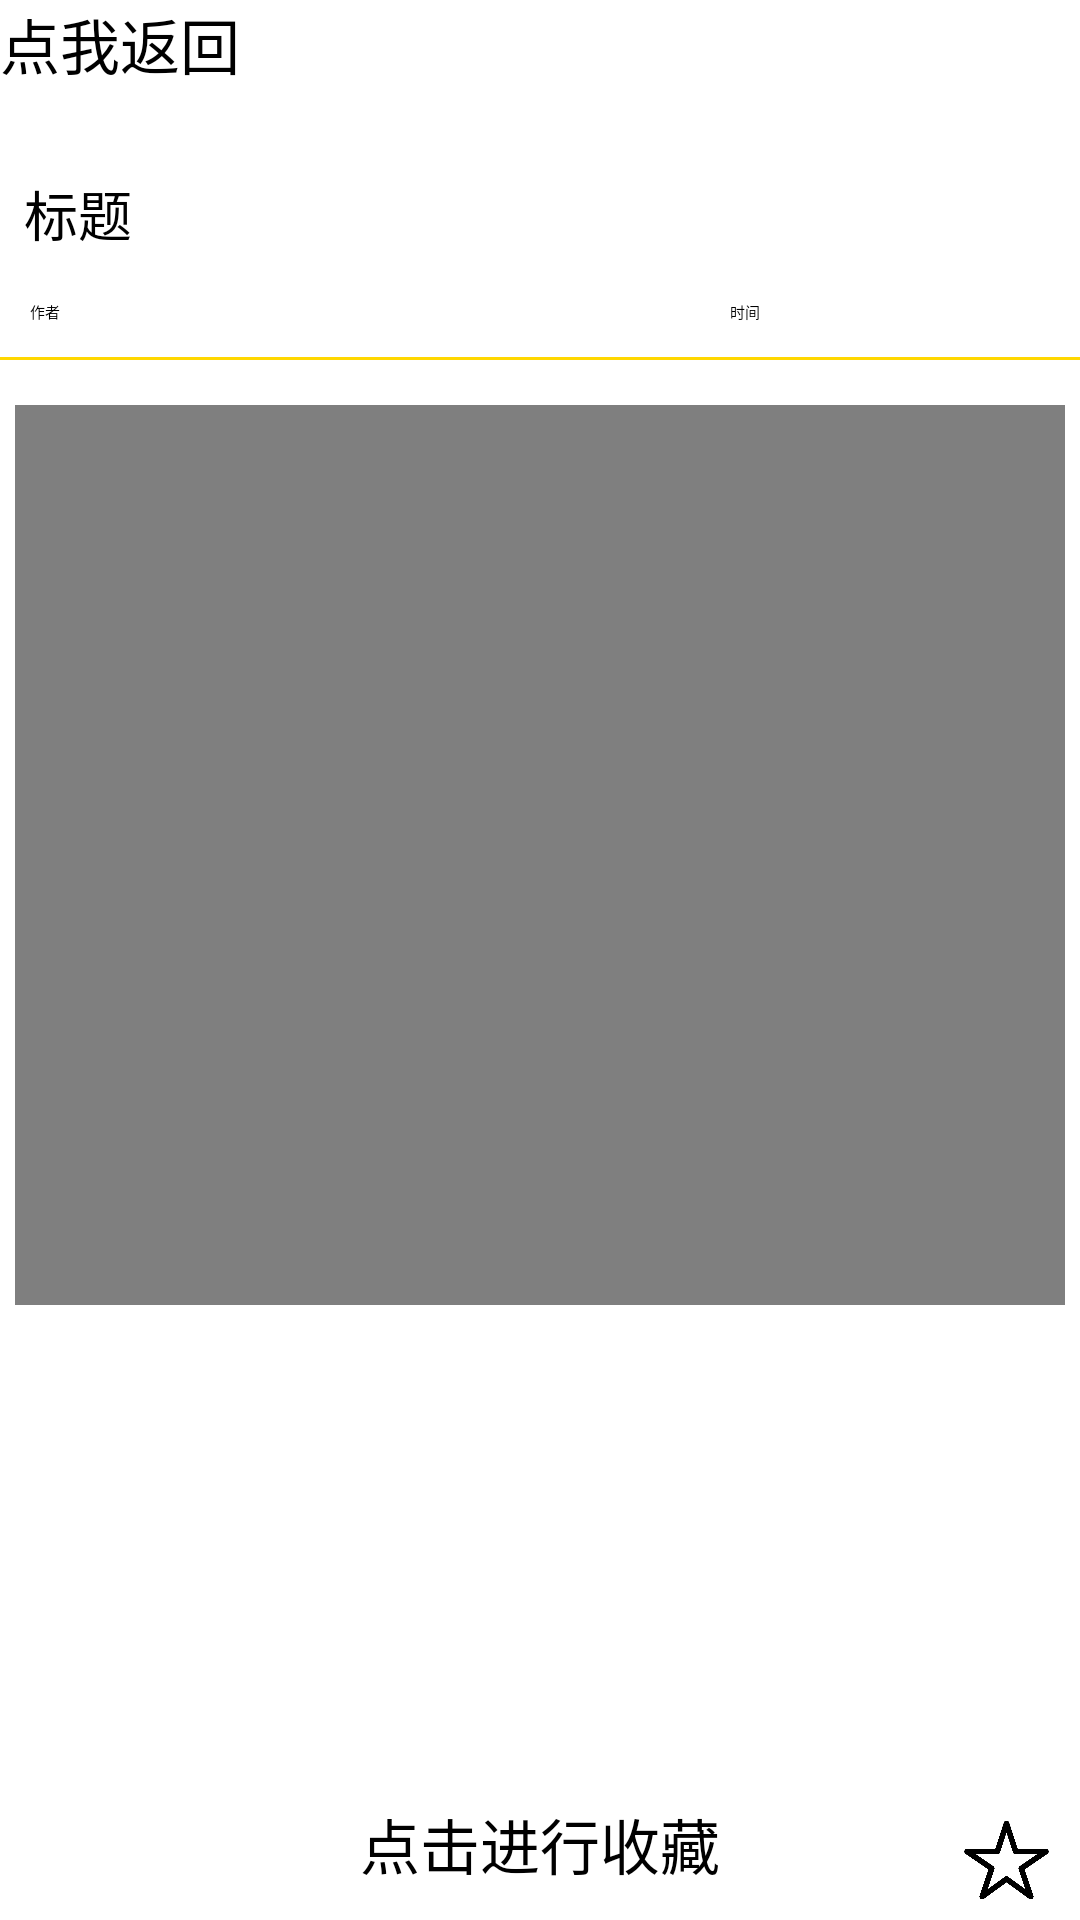

Reconstruct the res/layout file that produces this screen, plus the resources it refers to.
<!-- AndroidManifest.xml: application theme Theme.MyApplication -->
<!-- res/layout/activity_newsdetail.xml -->
<?xml version="1.0" encoding="utf-8"?>

<LinearLayout xmlns:android="http://schemas.android.com/apk/res/android"
    android:layout_width="match_parent"
    android:layout_height="match_parent"
    xmlns:tools="http://schemas.android.com/tools"
    xmlns:app="http://schemas.android.com/apk/res-auto"
    android:orientation="vertical"
    tools:context=".NewsdetailActivity">
    <Button
        android:id="@+id/back"
        android:layout_width="match_parent"
        android:layout_height="50dp"
        android:text="点我返回"
        android:textSize="20dp"/>
    <LinearLayout
        android:layout_width="match_parent"
        android:layout_height="50dp"
        android:orientation="horizontal">

        <TextView
            android:id="@+id/tTitle"
            android:layout_width="0dp"
            android:layout_height="match_parent"
            android:layout_margin="8dp"
            android:layout_weight="2"
            android:text="标题"
            android:textColor="#000000"
            android:textSize="18sp" />
    </LinearLayout>


    <LinearLayout
        android:layout_width="match_parent"
        android:layout_height="19dp"
        android:orientation="horizontal"
        android:layout_gravity="bottom">

        <TextView
            android:id="@+id/tPublisher"
            android:layout_width="0dp"
            android:layout_height="match_parent"
            android:layout_marginLeft="10dp"
            android:layout_weight="4"
            android:text="作者"

            />

        <TextView
            android:id="@+id/tDate"
            android:layout_width="0dp"
            android:layout_height="match_parent"
            android:layout_weight="2"
            android:text="时间"
            />
    </LinearLayout>
    <View
        android:layout_width="match_parent"
        android:layout_height="1dp"
        android:background="#FFD700" />
    <ScrollView
        android:layout_width="match_parent"
        android:layout_height="0dp"
        android:layout_weight="1"
        android:id="@+id/show_news">
        <LinearLayout
            android:layout_width="match_parent"
            android:layout_height="0dp"
            android:layout_weight="1"
            android:orientation="vertical">
            <ImageView
                android:id="@+id/imageView"
                android:layout_width="match_parent"
                android:layout_height="wrap_content"
                android:layout_margin="5dp" />
            <VideoView
                android:id="@+id/videoview"
                android:layout_width="match_parent"
                android:layout_height="300dp"
                android:layout_margin="5dp"/>
            <TextView
                android:id="@+id/content"
                android:layout_width="match_parent"
                android:layout_height="match_parent"/>
        </LinearLayout>
    </ScrollView>
    <LinearLayout
        android:layout_width="match_parent"
        android:layout_height="40dp"
        android:orientation="horizontal"
        android:background="#ffffff"
        android:layout_gravity="bottom"
        android:id="@+id/collect_news">

        <TextView
            android:layout_width="0dp"
            android:layout_height="match_parent"
            android:layout_weight="8"
            android:text="                        点击进行收藏"
            android:textSize="20sp" />
        <ImageView
            android:id="@+id/collectnews"
            android:layout_width="0dp"
            android:layout_height="match_parent"
            android:src="@drawable/star"
            android:layout_margin="5dp"
            android:layout_weight="1"/>
    </LinearLayout>


</LinearLayout>
<!-- resources referenced by this layout -->
<resources>
  <!-- drawable star: png bitmap (drawable, 7450 bytes) -->
</resources>
